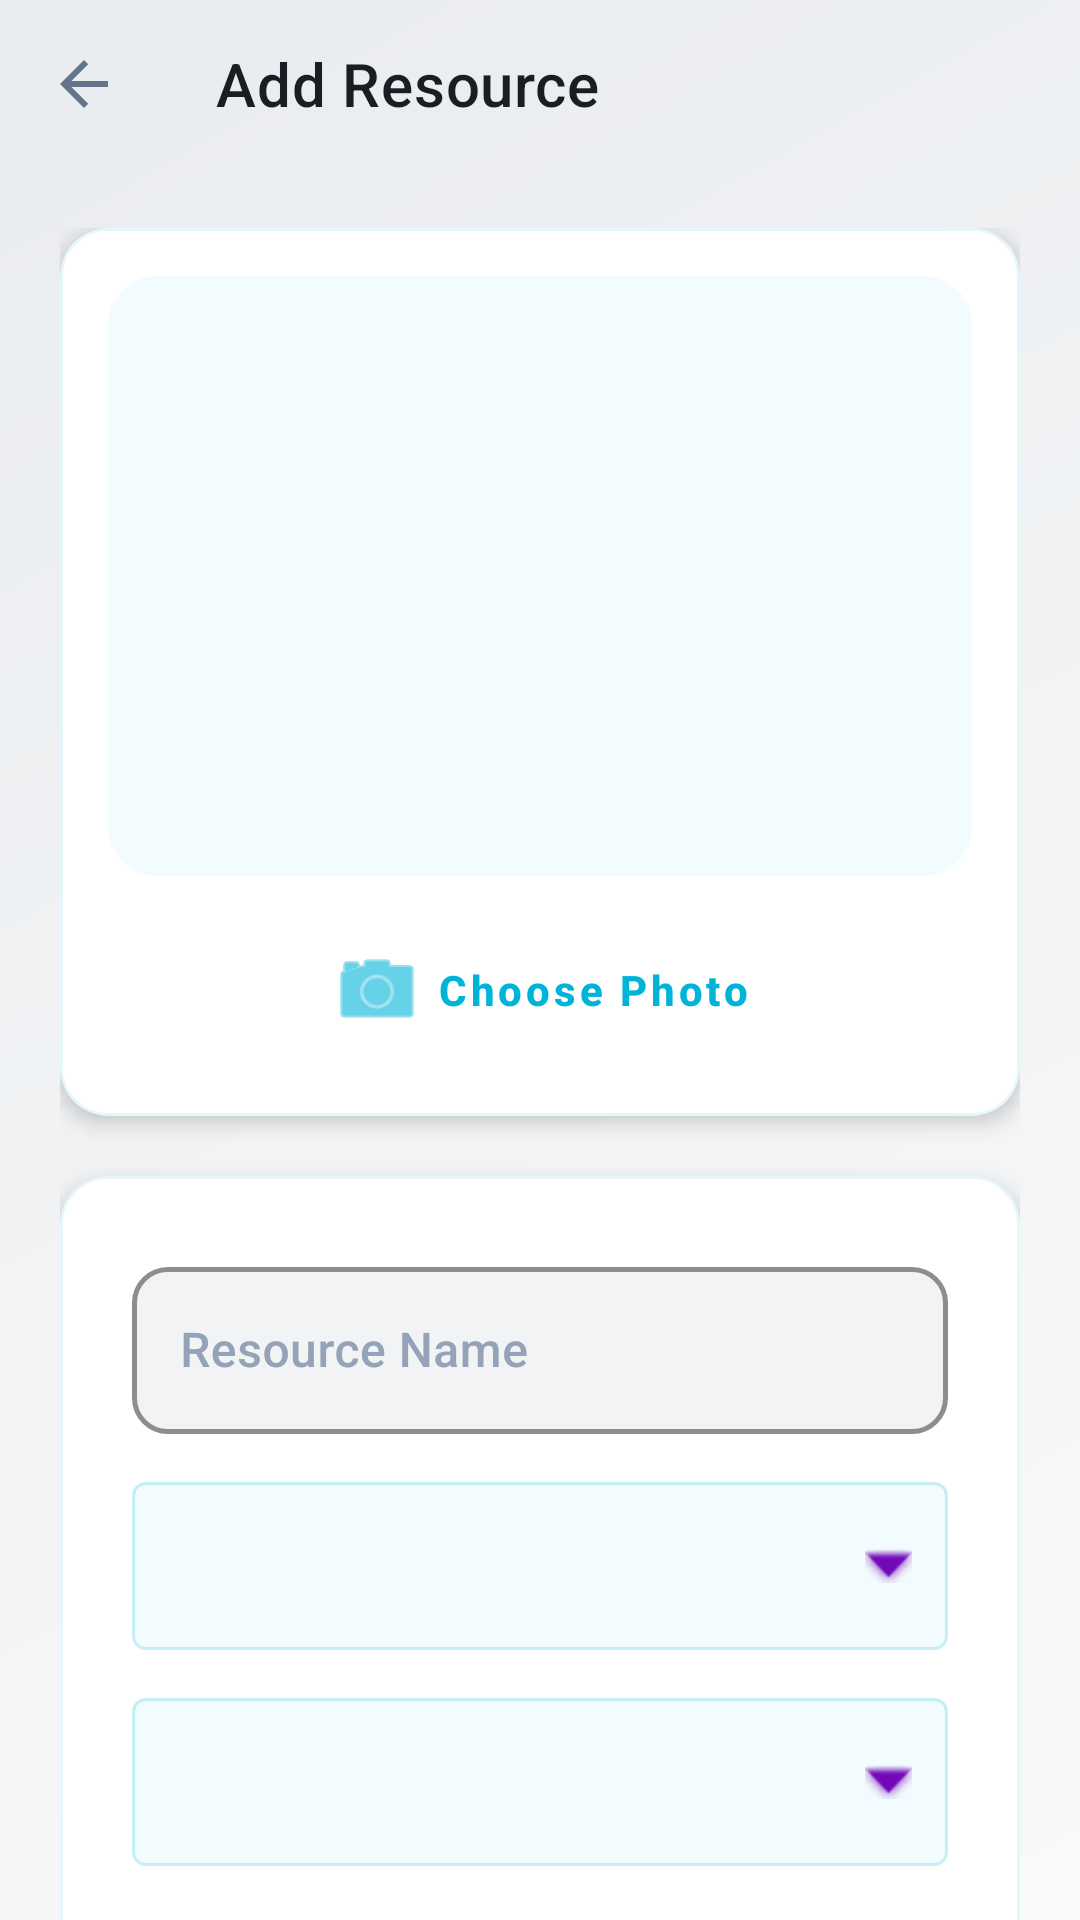

This screen was rendered from an Android layout file. Write that file and the resources it references.
<!-- AndroidManifest.xml: application theme Theme.CampusShare -->
<!-- res/layout/activity_add_resource.xml -->
<?xml version="1.0" encoding="utf-8"?>
<androidx.coordinatorlayout.widget.CoordinatorLayout
    xmlns:android="http://schemas.android.com/apk/res/android"
    xmlns:app="http://schemas.android.com/apk/res-auto"
    xmlns:tools="http://schemas.android.com/tools"
    android:layout_width="match_parent"
    android:layout_height="match_parent"
    android:background="@drawable/bg_main_gradient"
    tools:context=".activities.AddResourceActivity">

    <com.google.android.material.appbar.AppBarLayout
        android:layout_width="match_parent"
        android:layout_height="wrap_content"
        android:background="@android:color/transparent"
        app:elevation="0dp">
        <androidx.appcompat.widget.Toolbar
            android:id="@+id/toolbar"
            android:layout_width="match_parent"
            android:layout_height="?attr/actionBarSize"
            app:title="Add Resource"
            app:titleTextColor="@color/text_primary"
            app:navigationIcon="?attr/homeAsUpIndicator"
            app:navigationIconTint="@color/text_primary" />
    </com.google.android.material.appbar.AppBarLayout>

    <androidx.core.widget.NestedScrollView
        android:id="@+id/add_resource_scrollview"
        android:layout_width="match_parent"
        android:layout_height="match_parent"
        app:layout_behavior="@string/appbar_scrolling_view_behavior">

        <LinearLayout
            android:layout_width="match_parent"
            android:layout_height="wrap_content"
            android:orientation="vertical"
            android:padding="20dp">

            
            <com.google.android.material.card.MaterialCardView
                android:id="@+id/card_photo_picker"
                style="@style/Widget.CampusShare.GlassCard"
                android:layout_width="match_parent"
                android:layout_height="wrap_content"
                android:layout_marginBottom="20dp">

                <LinearLayout
                    android:layout_width="match_parent"
                    android:layout_height="wrap_content"
                    android:orientation="vertical"
                    android:gravity="center"
                    android:padding="16dp">

                    <com.google.android.material.card.MaterialCardView
                        android:layout_width="match_parent"
                        android:layout_height="200dp"
                        app:cardCornerRadius="16dp"
                        app:cardBackgroundColor="@color/glass_white_5"
                        app:cardElevation="0dp">

                        <ImageView
                            android:id="@+id/iv_photo"
                            android:layout_width="match_parent"
                            android:layout_height="match_parent"
                            android:scaleType="centerCrop"
                            android:src="@drawable/ic_resource_placeholder" />
                    </com.google.android.material.card.MaterialCardView>

                    <com.google.android.material.button.MaterialButton
                        android:id="@+id/btn_add_photo"
                        style="@style/Widget.MaterialComponents.Button.TextButton"
                        android:layout_width="wrap_content"
                        android:layout_height="wrap_content"
                        android:layout_marginTop="12dp"
                        android:text="Choose Photo"
                        android:textAllCaps="false"
                        android:textColor="@color/primary_glow"
                        app:icon="@android:drawable/ic_menu_camera"
                        app:iconTint="@color/primary_glow" />
                </LinearLayout>
            </com.google.android.material.card.MaterialCardView>

            
            <com.google.android.material.card.MaterialCardView
                style="@style/Widget.CampusShare.GlassCard"
                android:layout_width="match_parent"
                android:layout_height="wrap_content"
                android:layout_marginBottom="24dp">

                <LinearLayout
                    android:layout_width="match_parent"
                    android:layout_height="wrap_content"
                    android:orientation="vertical"
                    android:padding="24dp">

                    <com.google.android.material.textfield.TextInputLayout
                        style="@style/Widget.CampusShare.GlassInput"
                        android:layout_width="match_parent"
                        android:layout_height="wrap_content"
                        android:hint="Resource Name"
                        android:layout_marginBottom="16dp">
                        <com.google.android.material.textfield.TextInputEditText
                            android:id="@+id/et_resource_name"
                            android:layout_width="match_parent"
                            android:layout_height="wrap_content"
                            android:textColor="@color/text_primary"
                            android:inputType="textCapSentences" />
                    </com.google.android.material.textfield.TextInputLayout>

                    <Spinner
                        android:id="@+id/spinner_category"
                        android:layout_width="match_parent"
                        android:layout_height="56dp"
                        android:layout_marginBottom="16dp"
                        android:background="@drawable/spinner_background"
                        android:paddingStart="12dp"
                        android:paddingEnd="12dp" />

                    <Spinner
                        android:id="@+id/spinner_condition"
                        android:layout_width="match_parent"
                        android:layout_height="56dp"
                        android:layout_marginBottom="16dp"
                        android:background="@drawable/spinner_background"
                        android:paddingStart="12dp"
                        android:paddingEnd="12dp" />

                    
                    <com.google.android.material.textfield.TextInputLayout
                        android:layout_width="match_parent"
                        android:layout_height="wrap_content"
                        android:hint="Quantity Available"
                        style="@style/Widget.MaterialComponents.TextInputLayout.OutlinedBox"
                        android:layout_marginBottom="16dp"
                        app:startIconDrawable="@android:drawable/ic_input_add">
                        <com.google.android.material.textfield.TextInputEditText
                            android:id="@+id/et_quantity"
                            android:layout_width="match_parent"
                            android:layout_height="wrap_content"
                            android:inputType="number"
                            android:text="1"
                            android:imeOptions="actionNext" />
                    </com.google.android.material.textfield.TextInputLayout>

                    
                    <com.google.android.material.textfield.TextInputLayout
                        style="@style/Widget.CampusShare.GlassInput"
                        android:layout_width="match_parent"
                        android:layout_height="wrap_content"
                        android:hint="Description"
                        android:layout_marginBottom="24dp">
                        <com.google.android.material.textfield.TextInputEditText
                            android:id="@+id/et_description"
                            android:layout_width="match_parent"
                            android:layout_height="wrap_content"
                            android:textColor="@color/text_primary"
                            android:inputType="textMultiLine|textCapSentences"
                            android:minLines="3"
                            android:gravity="top" />
                    </com.google.android.material.textfield.TextInputLayout>

                    <TextView
                        android:layout_width="wrap_content"
                        android:layout_height="wrap_content"
                        android:text="Location"
                        android:textSize="14sp"
                        android:fontFamily="sans-serif-medium"
                        android:textColor="@color/primary_glow"
                        android:textAllCaps="true"
                        android:layout_marginBottom="12dp" />

                    <com.google.android.material.card.MaterialCardView
                        android:layout_width="match_parent"
                        android:layout_height="180dp"
                        app:cardCornerRadius="16dp"
                        app:cardElevation="0dp"
                        app:strokeColor="@color/glass_white_10"
                        app:strokeWidth="1dp"
                        android:layout_marginBottom="8dp">

                        <FrameLayout
                            android:layout_width="match_parent"
                            android:layout_height="match_parent">

                            <org.osmdroid.views.MapView
                                android:id="@+id/map_picker"
                                android:layout_width="match_parent"
                                android:layout_height="match_parent" />

                            <View
                                android:id="@+id/map_overlay_click"
                                android:layout_width="match_parent"
                                android:layout_height="match_parent"
                                android:background="@color/glass_white_5" />

                        </FrameLayout>
                    </com.google.android.material.card.MaterialCardView>

                    <TextView
                        android:id="@+id/tv_location_status"
                        android:layout_width="match_parent"
                        android:layout_height="wrap_content"
                        android:text="Tap to pin location"
                        android:textAlignment="center"
                        android:textColor="@color/text_secondary"
                        android:textSize="13sp"
                        android:layout_marginBottom="24dp" />

                    <com.google.android.material.button.MaterialButton
                        android:id="@+id/btn_save"
                        style="@style/Widget.CampusShare.GlowButton"
                        android:layout_width="match_parent"
                        android:layout_height="wrap_content"
                        android:text="Save Resource" />

                    <ProgressBar
                        android:id="@+id/progress_bar"
                        android:layout_width="wrap_content"
                        android:layout_height="wrap_content"
                        android:layout_gravity="center"
                        android:visibility="gone"
                        android:indeterminateTint="@color/primary_glow"
                        android:layout_marginTop="16dp" />

                </LinearLayout>
            </com.google.android.material.card.MaterialCardView>

        </LinearLayout>
    </androidx.core.widget.NestedScrollView>
</androidx.coordinatorlayout.widget.CoordinatorLayout>
<!-- resources referenced by this layout -->
<resources>
  <color name="glass_white_10">#1A00B4D8</color>
  <color name="glass_white_5">#0D00B4D8</color>
  <color name="primary_glow">@color/accent_primary</color>
  <color name="text_primary">#1A1D23</color>
  <color name="text_secondary">#64748B</color>
  <!-- drawable bg_main_gradient (drawable) -->
  <?xml version="1.0" encoding="utf-8"?>
  <shape xmlns:android="http://schemas.android.com/apk/res/android"
      android:shape="rectangle">
      <gradient
          android:angle="135"
          android:endColor="@color/dynamic_bg_end"
          android:startColor="@color/dynamic_bg_start"
          android:type="linear" />
  </shape>
  <!-- drawable spinner_background (drawable) -->
  <?xml version="1.0" encoding="utf-8"?>
  <layer-list xmlns:android="http://schemas.android.com/apk/res/android">
      <item>
          <shape android:shape="rectangle">
              <solid android:color="@color/glass_white_5" />
              <stroke android:width="1dp" android:color="@color/glass_white_20" />
              <corners android:radius="4dp" />
          </shape>
      </item>
      <item android:right="12dp">
          <bitmap
              android:src="@android:drawable/arrow_down_float"
              android:gravity="end|center_vertical"
              android:tint="@color/secondary_glow" />
      </item>
  </layer-list>
  <style name="Widget.CampusShare.GlassCard" parent="Widget.MaterialComponents.CardView">
          <item name="cardBackgroundColor">@color/bg_card</item>
          <item name="cardCornerRadius">16dp</item>
          <item name="cardElevation">4dp</item>
          <item name="strokeColor">@color/glass_white_10</item>
          <item name="strokeWidth">1dp</item>
      </style>
  <style name="Widget.CampusShare.GlowButton" parent="Widget.MaterialComponents.Button">
          <item name="backgroundTint">@color/accent_primary</item>
          <item name="rippleColor">@color/white</item>
          <item name="cornerRadius">12dp</item>
          <item name="android:insetTop">0dp</item>
          <item name="android:insetBottom">0dp</item>
          <item name="android:textAllCaps">false</item>
          <item name="android:textStyle">bold</item>
          <item name="android:paddingTop">14dp</item>
          <item name="android:paddingBottom">14dp</item>
      </style>
  <color name="accent_primary">#00B4D8</color>
  <color name="dynamic_bg_end">#E9ECEF</color>
  <color name="dynamic_bg_start">#F8F9FA</color>
  <color name="glass_white_20">#3300B4D8</color>
  <color name="secondary_glow">@color/accent_secondary</color>
  <color name="bg_card">#FFFFFF</color>
  <color name="text_hint">#94A3B8</color>
  <color name="input_bg">#F1F3F5</color>
  <style name="TextAppearance.CampusShare.Hint" parent="TextAppearance.MaterialComponents.Subtitle2">
          <item name="android:textColor">@color/accent_primary</item>
      </style>
  <color name="white">#FFFFFF</color>
  <color name="accent_dark">#0077B6</color>
  <color name="accent_secondary">#7209B7</color>
  <color name="bg_dark_gradient_start">#F8F9FA</color>
  <style name="Widget.CampusShare.NormalBottomNav" parent="Widget.MaterialComponents.BottomNavigationView">
          <item name="backgroundTint">@color/nav_bg</item>
          <item name="itemIconTint">@color/bottom_nav_selector</item>
          <item name="itemTextColor">@color/bottom_nav_selector</item>
          <item name="labelVisibilityMode">labeled</item>
          <item name="elevation">12dp</item>
      </style>
  <color name="nav_bg">#FFFFFF</color>
  <style name="Widget.CampusShare.DatePicker.Button" parent="Widget.MaterialComponents.Button.TextButton">
          <item name="android:textColor">@color/accent_primary</item>
          <item name="rippleColor">@color/glass_white_20</item>
      </style>
</resources>
